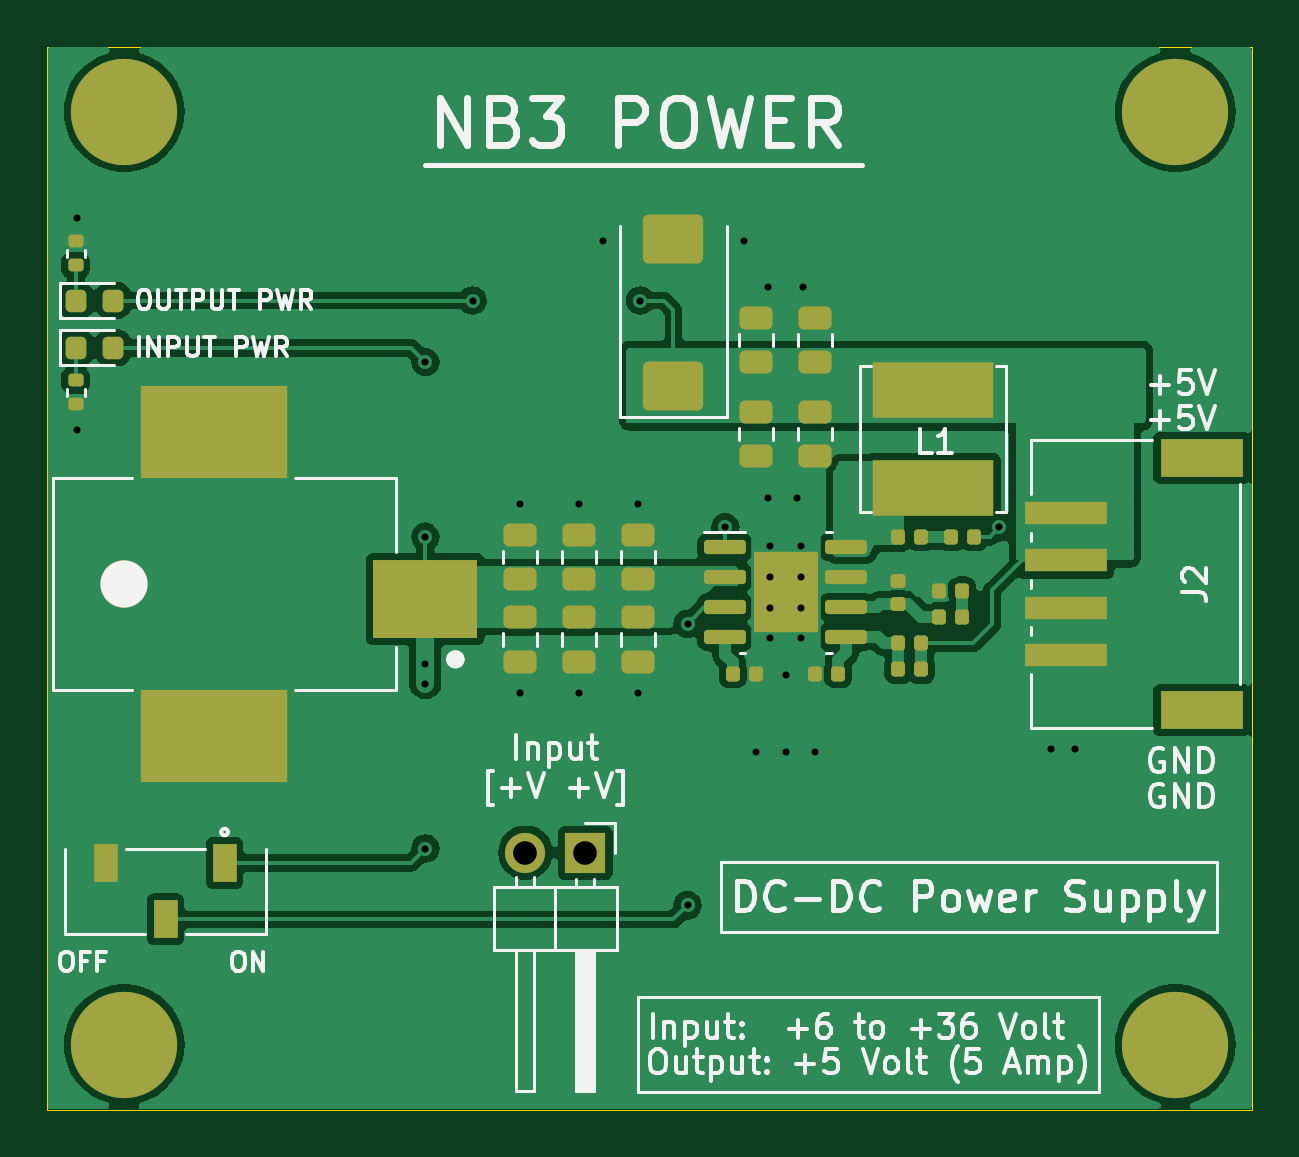
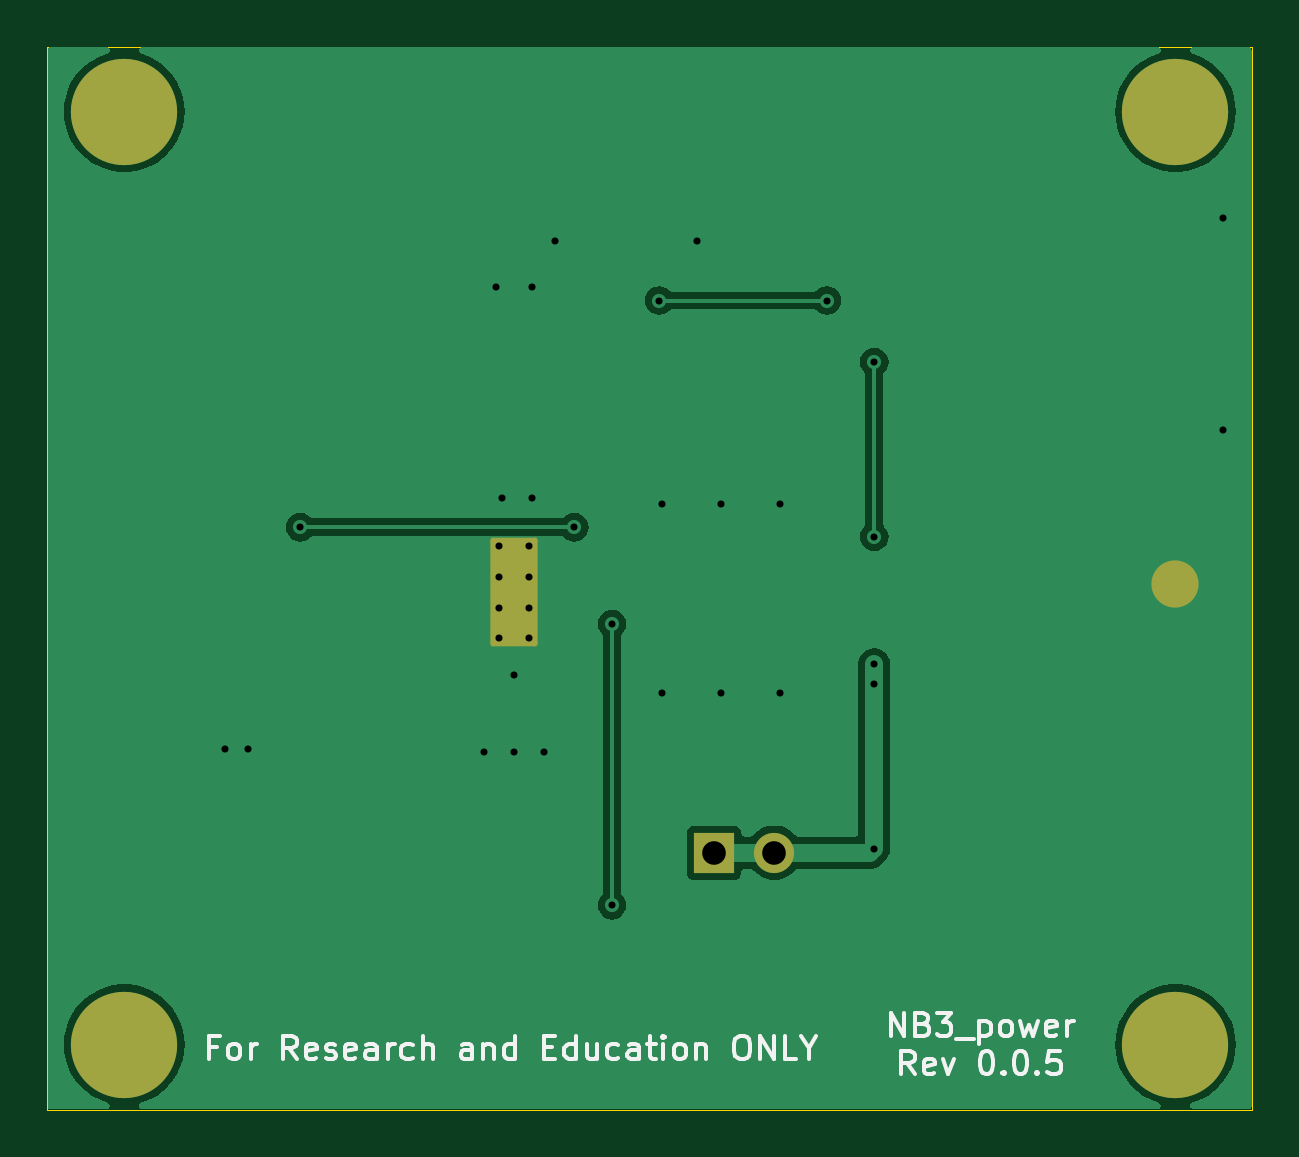
Circuit board: 10 layer files. Board 51.0 x 45.0 mm.
- bottom_copper: NB3_charger-B_Cu.gbl (20461 bytes)
- bottom_mask: NB3_charger-B_Mask.gbs (1464 bytes)
- paste: NB3_charger-B_Paste.gbp (501 bytes)
- bottom_silk: NB3_charger-B_Silkscreen.gbo (19068 bytes)
- outline: NB3_charger-Edge_Cuts.gm1 (617 bytes)
- top_copper: NB3_charger-F_Cu.gtl (64655 bytes)
- top_mask: NB3_charger-F_Mask.gts (4351 bytes)
- paste: NB3_charger-F_Paste.gtp (4202 bytes)
- top_silk: NB3_charger-F_Silkscreen.gto (44674 bytes)
- drill: NB3_charger-PTH.drl (551 bytes)

=== bottom_copper: NB3_charger-B_Cu.gbl (20461 bytes, source omitted) ===
=== bottom_mask: NB3_charger-B_Mask.gbs (1464 bytes, source withheld) ===
=== paste: NB3_charger-B_Paste.gbp ===
G04 #@! TF.GenerationSoftware,KiCad,Pcbnew,8.0.2*
G04 #@! TF.CreationDate,2024-06-29T10:38:53+01:00*
G04 #@! TF.ProjectId,NB3_charger,4e42335f-706f-4776-9572-2e6b69636164,0.0.5*
G04 #@! TF.SameCoordinates,PX7bfa480PY7c37510*
G04 #@! TF.FileFunction,Paste,Bot*
G04 #@! TF.FilePolarity,Positive*
%FSLAX46Y46*%
G04 Gerber Fmt 4.6, Leading zero omitted, Abs format (unit mm)*
G04 Created by KiCad (PCBNEW 8.0.2) date 2024-06-29 10:38:53*
%MOMM*%
%LPD*%
G01*
G04 APERTURE LIST*
G04 APERTURE END LIST*
M02*

=== bottom_silk: NB3_charger-B_Silkscreen.gbo (19068 bytes, source omitted) ===
=== outline: NB3_charger-Edge_Cuts.gm1 ===
G04 #@! TF.GenerationSoftware,KiCad,Pcbnew,8.0.2*
G04 #@! TF.CreationDate,2024-06-29T10:38:53+01:00*
G04 #@! TF.ProjectId,NB3_charger,4e42335f-706f-4776-9572-2e6b69636164,0.0.5*
G04 #@! TF.SameCoordinates,PX7bfa480PY7c37510*
G04 #@! TF.FileFunction,Profile,NP*
%FSLAX46Y46*%
G04 Gerber Fmt 4.6, Leading zero omitted, Abs format (unit mm)*
G04 Created by KiCad (PCBNEW 8.0.2) date 2024-06-29 10:38:53*
%MOMM*%
%LPD*%
G01*
G04 APERTURE LIST*
G04 #@! TA.AperFunction,Profile*
%ADD10C,0.050000*%
G04 #@! TD*
G04 APERTURE END LIST*
D10*
X0Y45000000D02*
X51000000Y45000000D01*
X51000000Y0D01*
X0Y0D01*
X0Y45000000D01*
M02*

=== top_copper: NB3_charger-F_Cu.gtl (64655 bytes, source omitted) ===
=== top_mask: NB3_charger-F_Mask.gts ===
G04 #@! TF.GenerationSoftware,KiCad,Pcbnew,8.0.2*
G04 #@! TF.CreationDate,2024-06-29T10:38:53+01:00*
G04 #@! TF.ProjectId,NB3_charger,4e42335f-706f-4776-9572-2e6b69636164,0.0.5*
G04 #@! TF.SameCoordinates,PX7bfa480PY7c37510*
G04 #@! TF.FileFunction,Soldermask,Top*
G04 #@! TF.FilePolarity,Negative*
%FSLAX46Y46*%
G04 Gerber Fmt 4.6, Leading zero omitted, Abs format (unit mm)*
G04 Created by KiCad (PCBNEW 8.0.2) date 2024-06-29 10:38:53*
%MOMM*%
%LPD*%
G01*
G04 APERTURE LIST*
G04 Aperture macros list*
%AMRoundRect*
0 Rectangle with rounded corners*
0 $1 Rounding radius*
0 $2 $3 $4 $5 $6 $7 $8 $9 X,Y pos of 4 corners*
0 Add a 4 corners polygon primitive as box body*
4,1,4,$2,$3,$4,$5,$6,$7,$8,$9,$2,$3,0*
0 Add four circle primitives for the rounded corners*
1,1,$1+$1,$2,$3*
1,1,$1+$1,$4,$5*
1,1,$1+$1,$6,$7*
1,1,$1+$1,$8,$9*
0 Add four rect primitives between the rounded corners*
20,1,$1+$1,$2,$3,$4,$5,0*
20,1,$1+$1,$4,$5,$6,$7,0*
20,1,$1+$1,$6,$7,$8,$9,0*
20,1,$1+$1,$8,$9,$2,$3,0*%
G04 Aperture macros list end*
%ADD10C,4.500000*%
%ADD11RoundRect,0.243750X-0.456250X0.243750X-0.456250X-0.243750X0.456250X-0.243750X0.456250X0.243750X0*%
%ADD12RoundRect,0.147500X-0.147500X-0.172500X0.147500X-0.172500X0.147500X0.172500X-0.147500X0.172500X0*%
%ADD13RoundRect,0.135000X0.185000X-0.135000X0.185000X0.135000X-0.185000X0.135000X-0.185000X-0.135000X0*%
%ADD14RoundRect,0.243750X0.456250X-0.243750X0.456250X0.243750X-0.456250X0.243750X-0.456250X-0.243750X0*%
%ADD15RoundRect,0.218750X-0.218750X-0.256250X0.218750X-0.256250X0.218750X0.256250X-0.218750X0.256250X0*%
%ADD16RoundRect,0.250000X1.025000X-0.787500X1.025000X0.787500X-1.025000X0.787500X-1.025000X-0.787500X0*%
%ADD17RoundRect,0.135000X-0.185000X0.135000X-0.185000X-0.135000X0.185000X-0.135000X0.185000X0.135000X0*%
%ADD18C,2.000000*%
%ADD19R,4.400000X3.300000*%
%ADD20R,6.200000X3.900000*%
%ADD21R,1.000000X1.600000*%
%ADD22RoundRect,0.147500X0.147500X0.172500X-0.147500X0.172500X-0.147500X-0.172500X0.147500X-0.172500X0*%
%ADD23R,1.700000X1.700000*%
%ADD24O,1.700000X1.700000*%
%ADD25RoundRect,0.147500X0.172500X-0.147500X0.172500X0.147500X-0.172500X0.147500X-0.172500X-0.147500X0*%
%ADD26R,5.100000X2.350000*%
%ADD27R,3.505200X0.990600*%
%ADD28R,3.505200X1.600200*%
%ADD29R,2.710000X3.400000*%
%ADD30RoundRect,0.150000X-0.737500X-0.150000X0.737500X-0.150000X0.737500X0.150000X-0.737500X0.150000X0*%
G04 APERTURE END LIST*
D10*
X3250000Y2750000D03*
D11*
X32500000Y29525000D03*
X32500000Y27650000D03*
D12*
X36015000Y24250000D03*
X36985000Y24250000D03*
D13*
X1200000Y35740000D03*
X1200000Y36760000D03*
D14*
X25000000Y22462500D03*
X25000000Y24337500D03*
D15*
X1212500Y34250000D03*
X2787500Y34250000D03*
D16*
X26500000Y30637500D03*
X26500000Y36862500D03*
D10*
X47750000Y42250000D03*
D14*
X20000000Y22462500D03*
X20000000Y24337500D03*
X30000000Y31650000D03*
X30000000Y33525000D03*
D12*
X37765000Y20850000D03*
X38735000Y20850000D03*
D17*
X1200000Y30870000D03*
X1200000Y29850000D03*
D18*
X3250000Y22250000D03*
D19*
X16000000Y21600000D03*
D20*
X7050000Y28700000D03*
X7050000Y15800000D03*
D21*
X7500000Y10450000D03*
X5000000Y8050000D03*
X2500000Y10450000D03*
D22*
X38735000Y21950000D03*
X37765000Y21950000D03*
D11*
X20000000Y20837500D03*
X20000000Y18962500D03*
D10*
X47750000Y2750000D03*
D23*
X22775000Y10875000D03*
D24*
X20235000Y10875000D03*
D11*
X22500000Y20837500D03*
X22500000Y18962500D03*
D14*
X32500000Y31650000D03*
X32500000Y33525000D03*
D15*
X1212500Y32250000D03*
X2787500Y32250000D03*
D14*
X22500000Y22462500D03*
X22500000Y24337500D03*
D25*
X36000000Y21415000D03*
X36000000Y22385000D03*
D10*
X3250000Y42250000D03*
D12*
X38265000Y24250000D03*
X39235000Y24250000D03*
D22*
X36985000Y19750000D03*
X36015000Y19750000D03*
D11*
X30000000Y29525000D03*
X30000000Y27650000D03*
X25000000Y20837500D03*
X25000000Y18962500D03*
D22*
X36985000Y18650000D03*
X36015000Y18650000D03*
D26*
X37500000Y26325000D03*
X37500000Y30475000D03*
D12*
X29015000Y18450000D03*
X29985000Y18450000D03*
D22*
X33485000Y18450000D03*
X32515000Y18450000D03*
D27*
X43110598Y19250000D03*
X43110598Y21249998D03*
X43110598Y23249999D03*
X43110598Y25249998D03*
D28*
X48860600Y27599998D03*
X48860600Y16899999D03*
D29*
X31250000Y21900000D03*
D30*
X28687500Y23805000D03*
X28687500Y22535000D03*
X28687500Y21265000D03*
X28687500Y19995000D03*
X33812500Y19995000D03*
X33812500Y21265000D03*
X33812500Y22535000D03*
X33812500Y23805000D03*
M02*

=== paste: NB3_charger-F_Paste.gtp ===
G04 #@! TF.GenerationSoftware,KiCad,Pcbnew,8.0.2*
G04 #@! TF.CreationDate,2024-06-29T10:38:53+01:00*
G04 #@! TF.ProjectId,NB3_charger,4e42335f-706f-4776-9572-2e6b69636164,0.0.5*
G04 #@! TF.SameCoordinates,PX7bfa480PY7c37510*
G04 #@! TF.FileFunction,Paste,Top*
G04 #@! TF.FilePolarity,Positive*
%FSLAX46Y46*%
G04 Gerber Fmt 4.6, Leading zero omitted, Abs format (unit mm)*
G04 Created by KiCad (PCBNEW 8.0.2) date 2024-06-29 10:38:53*
%MOMM*%
%LPD*%
G01*
G04 APERTURE LIST*
G04 Aperture macros list*
%AMRoundRect*
0 Rectangle with rounded corners*
0 $1 Rounding radius*
0 $2 $3 $4 $5 $6 $7 $8 $9 X,Y pos of 4 corners*
0 Add a 4 corners polygon primitive as box body*
4,1,4,$2,$3,$4,$5,$6,$7,$8,$9,$2,$3,0*
0 Add four circle primitives for the rounded corners*
1,1,$1+$1,$2,$3*
1,1,$1+$1,$4,$5*
1,1,$1+$1,$6,$7*
1,1,$1+$1,$8,$9*
0 Add four rect primitives between the rounded corners*
20,1,$1+$1,$2,$3,$4,$5,0*
20,1,$1+$1,$4,$5,$6,$7,0*
20,1,$1+$1,$6,$7,$8,$9,0*
20,1,$1+$1,$8,$9,$2,$3,0*%
G04 Aperture macros list end*
%ADD10RoundRect,0.243750X-0.456250X0.243750X-0.456250X-0.243750X0.456250X-0.243750X0.456250X0.243750X0*%
%ADD11RoundRect,0.147500X-0.147500X-0.172500X0.147500X-0.172500X0.147500X0.172500X-0.147500X0.172500X0*%
%ADD12RoundRect,0.135000X0.185000X-0.135000X0.185000X0.135000X-0.185000X0.135000X-0.185000X-0.135000X0*%
%ADD13RoundRect,0.243750X0.456250X-0.243750X0.456250X0.243750X-0.456250X0.243750X-0.456250X-0.243750X0*%
%ADD14RoundRect,0.218750X-0.218750X-0.256250X0.218750X-0.256250X0.218750X0.256250X-0.218750X0.256250X0*%
%ADD15RoundRect,0.250000X1.025000X-0.787500X1.025000X0.787500X-1.025000X0.787500X-1.025000X-0.787500X0*%
%ADD16RoundRect,0.135000X-0.185000X0.135000X-0.185000X-0.135000X0.185000X-0.135000X0.185000X0.135000X0*%
%ADD17R,4.400000X3.300000*%
%ADD18R,6.200000X3.900000*%
%ADD19R,1.000000X1.600000*%
%ADD20RoundRect,0.147500X0.147500X0.172500X-0.147500X0.172500X-0.147500X-0.172500X0.147500X-0.172500X0*%
%ADD21RoundRect,0.147500X0.172500X-0.147500X0.172500X0.147500X-0.172500X0.147500X-0.172500X-0.147500X0*%
%ADD22R,5.100000X2.350000*%
%ADD23R,3.505200X0.990600*%
%ADD24R,3.505200X1.600200*%
%ADD25RoundRect,0.250000X-0.315000X-0.460000X0.315000X-0.460000X0.315000X0.460000X-0.315000X0.460000X0*%
%ADD26RoundRect,0.150000X-0.737500X-0.150000X0.737500X-0.150000X0.737500X0.150000X-0.737500X0.150000X0*%
G04 APERTURE END LIST*
D10*
X32500000Y29525000D03*
X32500000Y27650000D03*
D11*
X36015000Y24250000D03*
X36985000Y24250000D03*
D12*
X1200000Y35740000D03*
X1200000Y36760000D03*
D13*
X25000000Y22462500D03*
X25000000Y24337500D03*
D14*
X1212500Y34250000D03*
X2787500Y34250000D03*
D15*
X26500000Y30637500D03*
X26500000Y36862500D03*
D13*
X20000000Y22462500D03*
X20000000Y24337500D03*
X30000000Y31650000D03*
X30000000Y33525000D03*
D11*
X37765000Y20850000D03*
X38735000Y20850000D03*
D16*
X1200000Y30870000D03*
X1200000Y29850000D03*
D17*
X16000000Y21600000D03*
D18*
X7050000Y28700000D03*
X7050000Y15800000D03*
D19*
X7500000Y10450000D03*
X5000000Y8050000D03*
X2500000Y10450000D03*
D20*
X38735000Y21950000D03*
X37765000Y21950000D03*
D10*
X20000000Y20837500D03*
X20000000Y18962500D03*
X22500000Y20837500D03*
X22500000Y18962500D03*
D13*
X32500000Y31650000D03*
X32500000Y33525000D03*
D14*
X1212500Y32250000D03*
X2787500Y32250000D03*
D13*
X22500000Y22462500D03*
X22500000Y24337500D03*
D21*
X36000000Y21415000D03*
X36000000Y22385000D03*
D11*
X38265000Y24250000D03*
X39235000Y24250000D03*
D20*
X36985000Y19750000D03*
X36015000Y19750000D03*
D10*
X30000000Y29525000D03*
X30000000Y27650000D03*
X25000000Y20837500D03*
X25000000Y18962500D03*
D20*
X36985000Y18650000D03*
X36015000Y18650000D03*
D22*
X37500000Y26325000D03*
X37500000Y30475000D03*
D11*
X29015000Y18450000D03*
X29985000Y18450000D03*
D20*
X33485000Y18450000D03*
X32515000Y18450000D03*
D23*
X43110598Y19250000D03*
X43110598Y21249998D03*
X43110598Y23249999D03*
X43110598Y25249998D03*
D24*
X48860600Y27599998D03*
X48860600Y16899999D03*
D25*
X30570000Y22750000D03*
X30570000Y21050000D03*
X31930000Y22750000D03*
X31930000Y21050000D03*
D26*
X28687500Y23805000D03*
X28687500Y22535000D03*
X28687500Y21265000D03*
X28687500Y19995000D03*
X33812500Y19995000D03*
X33812500Y21265000D03*
X33812500Y22535000D03*
X33812500Y23805000D03*
M02*

=== top_silk: NB3_charger-F_Silkscreen.gto (44674 bytes, source omitted) ===
=== drill: NB3_charger-PTH.drl ===
M48
INCH,TZ
T1C0.0118
T2C0.0118
T3C0.0394
%
G90
G05
T1
X492Y14862
X492Y11319
X6299Y12461
X6299Y9547
X6299Y7421
X6299Y7087
X6299Y4350
X7087Y13484
X7874Y10098
X7874Y6949
X8858Y10098
X8858Y6949
X9252Y14469
X9843Y10098
X9843Y6949
X9882Y13484
X10669Y8096
X10669Y3406
X11299Y9705
X11614Y14469
X11811Y5965
X12008Y13716
X12008Y10197
X12303Y7244
X12303Y5965
X12500Y10197
X12598Y13716
X12795Y5965
X15866Y9705
X16732Y6004
X17126Y6004
T2
X12047Y9390
X12047Y8878
X12047Y8366
X12047Y7854
X12559Y9390
X12559Y8878
X12559Y8366
X12559Y7854
T3
X7967Y4281
X8967Y4281
M30
